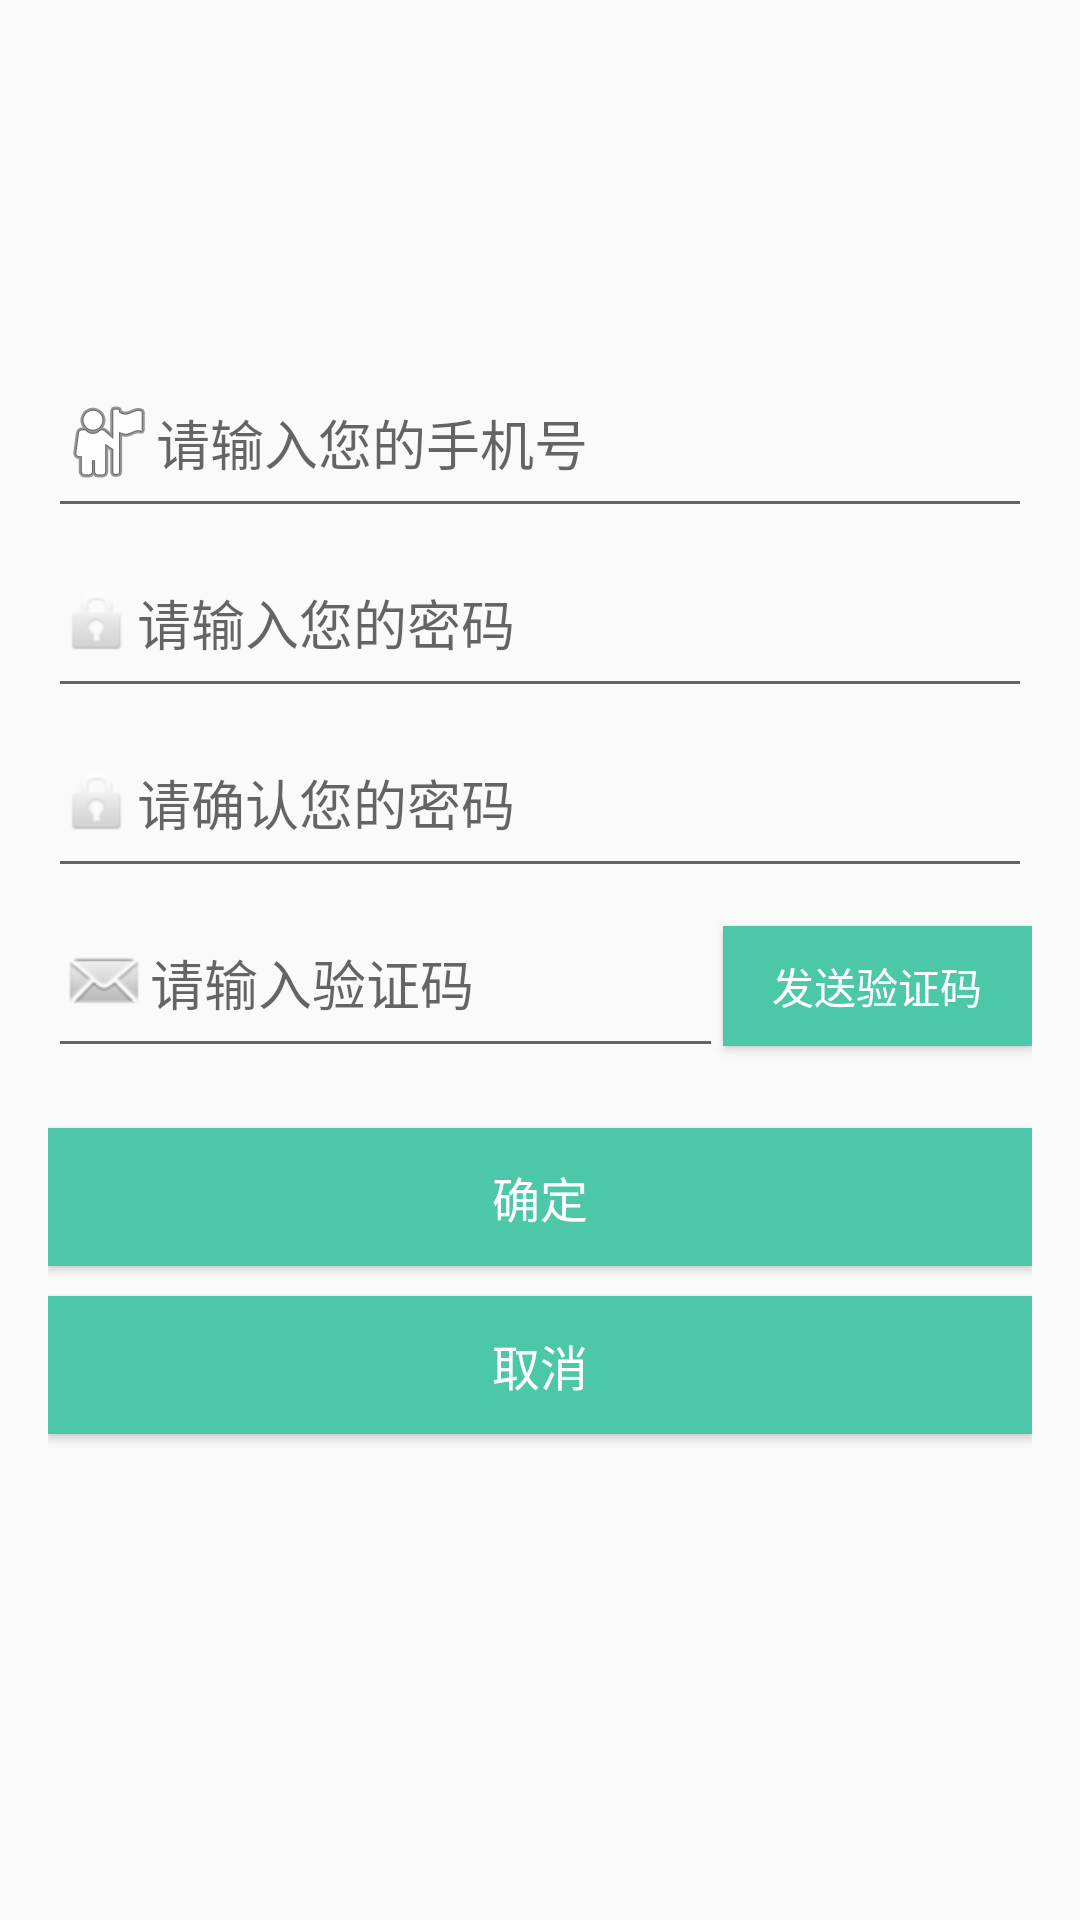

Write the Android layout XML for this screen, with the resource values it uses.
<!-- AndroidManifest.xml: application theme Theme.AppCompat.Light.NoActionBar -->
<!-- res/layout/activity_register.xml -->
<?xml version="1.0" encoding="utf-8"?>
<RelativeLayout xmlns:android="http://schemas.android.com/apk/res/android"
    android:layout_width="match_parent"
    android:layout_height="match_parent"
    android:paddingBottom="@dimen/activity_vertical_margin"
    android:paddingLeft="@dimen/activity_horizontal_margin"
    android:paddingRight="@dimen/activity_horizontal_margin"
    android:paddingTop="@dimen/activity_vertical_margin"
    android:weightSum="1">

    <EditText
        android:drawableLeft="@android:drawable/ic_menu_myplaces"
        android:layout_width="match_parent"
        android:layout_height="60dp"
        android:inputType="number"
        android:ems="10"
        android:id="@+id/username"
        android:layout_alignParentTop="true"
        android:hint="请输入您的手机号"
        android:layout_marginTop="100dp"
         />



    <EditText
        android:drawableLeft="@android:drawable/ic_lock_idle_lock"
        android:layout_width="match_parent"
        android:layout_height="60dp"
        android:inputType="textPassword"
        android:ems="10"
        android:id="@+id/password"
        android:hint="请输入您的密码"
        android:layout_below="@+id/username"
        />



    <EditText
        android:drawableLeft="@android:drawable/ic_lock_idle_lock"
        android:layout_width="match_parent"
        android:layout_height="60dp"
        android:inputType="textPassword"
        android:ems="10"
        android:id="@+id/re_password"
        android:layout_below="@+id/password"
        android:layout_centerHorizontal="true"
        android:hint="请确认您的密码" />
    <LinearLayout
        android:id="@+id/codelin"
        android:layout_width="match_parent"
        android:layout_height="60dp"
        android:orientation="horizontal"
        android:layout_below="@+id/re_password">
        <EditText
            android:id="@+id/idcode"
            android:drawableLeft="@android:drawable/sym_action_email"
            android:layout_width="wrap_content"
            android:layout_height="60dp"
            android:inputType="number"
            android:ems="10"
            android:layout_weight="1"
            android:layout_centerHorizontal="true"
            android:hint="请输入验证码" />
        <Button
            android:id="@+id/sendcode"
            android:layout_width="wrap_content"
            android:layout_height="40dp"
            android:layout_weight="1"
            android:text="发送验证码"
            android:textColor="#ffffff"
            android:textSize="14dp"
            android:background="@color/color_title_bg"
             />
    </LinearLayout>

    <Button
        android:layout_width="match_parent"
        android:layout_height="46dp"
        android:text="确定"
        android:id="@+id/btn_submit"
        android:textColor="#ffffff"
        android:textSize="16dp"
        android:background="@color/color_title_bg"
        android:layout_below="@+id/codelin"
        android:layout_marginTop="20dp" />
    <Button
        android:layout_width="match_parent"
        android:layout_height="46dp"
        android:text="取消"
        android:id="@+id/btn_cancel"
        android:textColor="#ffffff"
        android:textSize="16dp"
        android:background="@color/color_title_bg"
        android:layout_below="@+id/btn_submit"
        android:layout_marginTop="10dp" />
</RelativeLayout>
<!-- resources referenced by this layout -->
<resources>
  <color name="color_title_bg">#4cc7a8</color>
  <dimen name="activity_horizontal_margin">16dp</dimen>
  <dimen name="activity_vertical_margin">16dp</dimen>
</resources>
